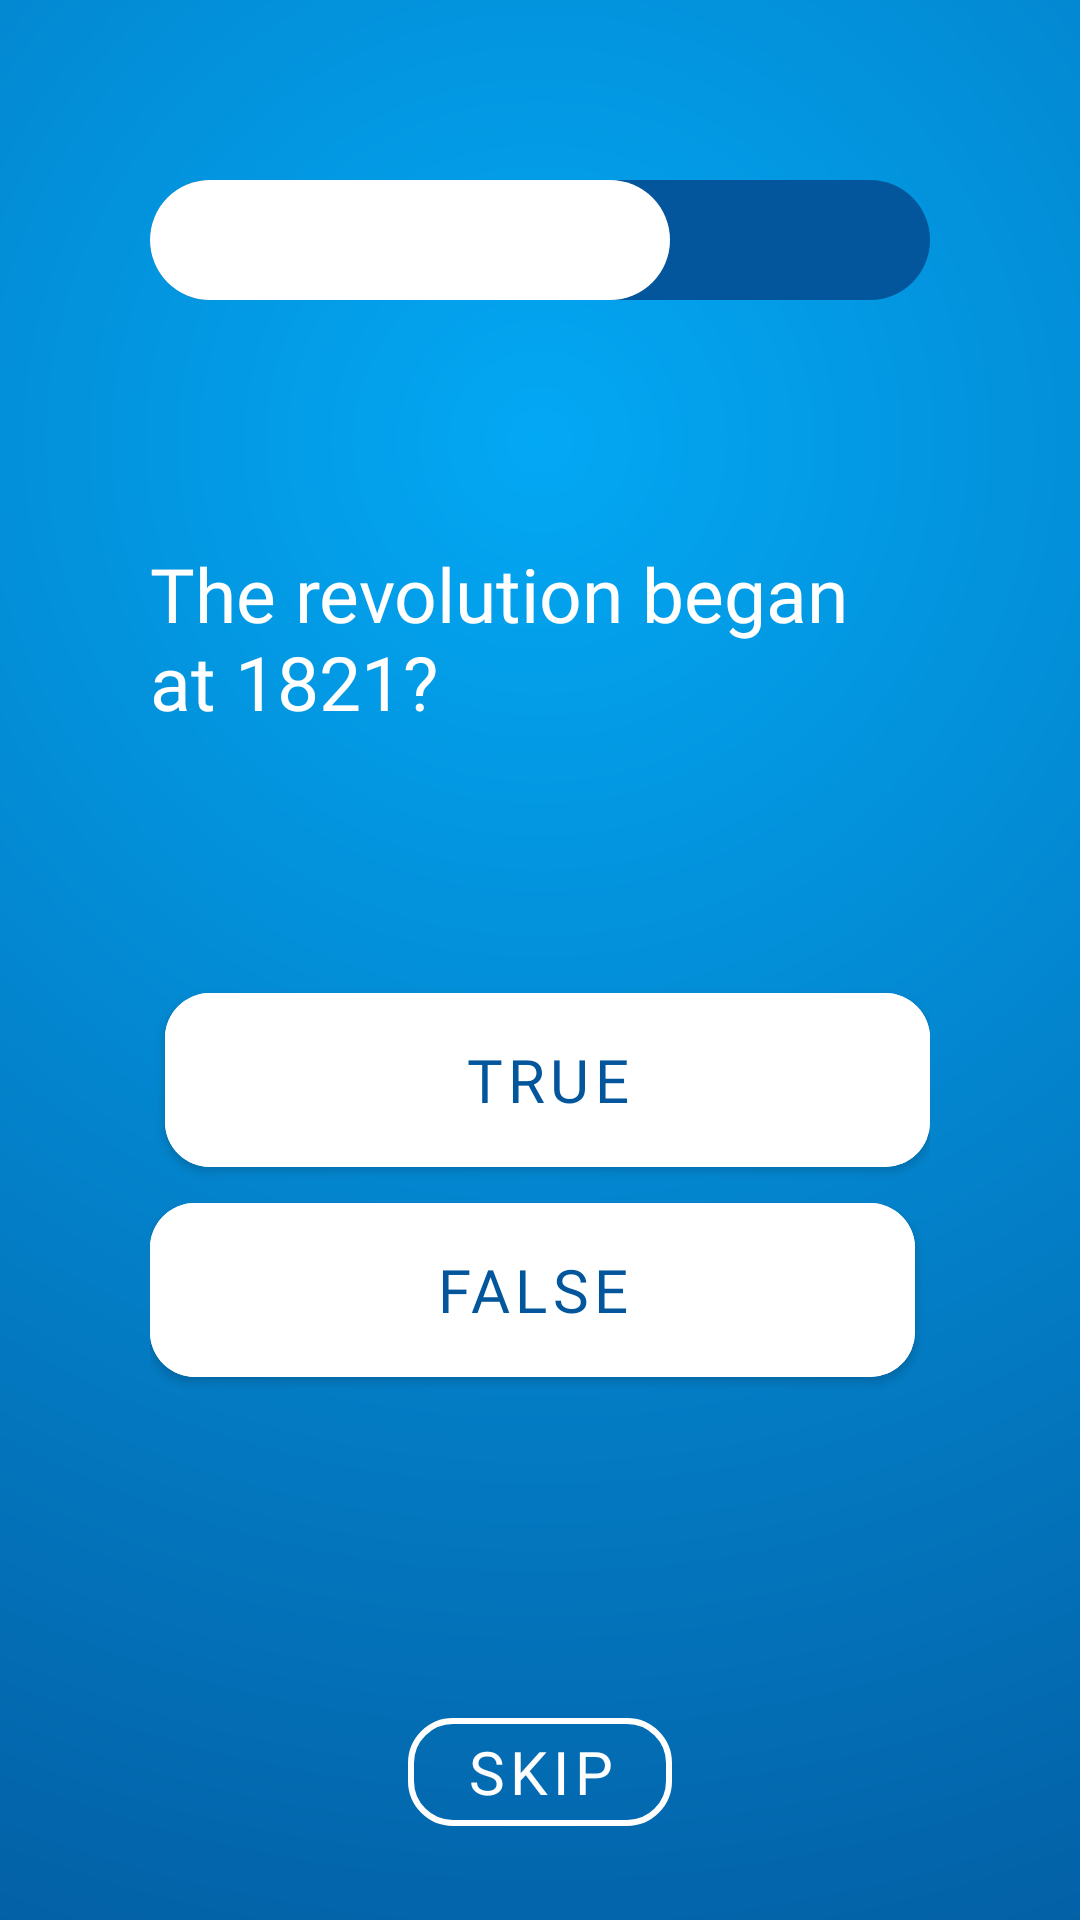

Write the Android layout XML for this screen, with the resource values it uses.
<!-- AndroidManifest.xml: application theme Theme.Quapp -->
<!-- res/layout/activity_quiz_question.xml -->
<?xml version="1.0" encoding="utf-8"?>
<androidx.constraintlayout.widget.ConstraintLayout xmlns:android="http://schemas.android.com/apk/res/android"
    xmlns:app="http://schemas.android.com/apk/res-auto"
    xmlns:tools="http://schemas.android.com/tools"
    android:layout_width="match_parent"
    android:layout_height="match_parent"
    android:background="@drawable/activity_quiz_background"

    tools:context=".QuizQuestionActivity">


    <ProgressBar
        android:id="@+id/determinateBar"
        style="@style/Widget.AppCompat.ProgressBar.Horizontal"
        android:layout_width="0dp"
        android:layout_height="40dp"

        android:indeterminate="false"
        android:max="3"
        android:minHeight="40dp"
        android:progress="2"
        android:progressTint="@color/white"
        android:progressDrawable="@drawable/game_progress_bar"

        app:layout_constraintVertical_bias="0.1"
        app:layout_constraintBottom_toBottomOf="parent"
        app:layout_constraintEnd_toEndOf="@+id/questionText"
        app:layout_constraintStart_toStartOf="@+id/questionText"
        app:layout_constraintTop_toTopOf="parent" />

    <TextView
        android:id="@+id/questionText"
        android:layout_width="0dp"
        android:layout_height="wrap_content"

        android:layout_marginStart="50dp"
        android:layout_marginEnd="50dp"
        android:fontFamily="@font/rubik_medium"
        android:gravity="start"

        android:text="The revolution began at 1821?"
        android:textColor="@color/white"

        android:textSize="25sp"
        app:layout_constraintBottom_toTopOf="@+id/linearTF"
        app:layout_constraintEnd_toEndOf="parent"
        app:layout_constraintStart_toStartOf="parent"
        app:layout_constraintTop_toBottomOf="@id/determinateBar"
        app:layout_constraintVertical_bias="0.5" />


    <LinearLayout
        android:id="@+id/linearTF"
        android:layout_width="0dp"
        android:layout_height="wrap_content"

        android:orientation="vertical"
        android:padding="0dp"

        app:layout_constraintBottom_toBottomOf="parent"
        app:layout_constraintEnd_toEndOf="@+id/questionText"
        app:layout_constraintStart_toStartOf="@+id/questionText"
        app:layout_constraintTop_toTopOf="parent"
        app:layout_constraintVertical_bias="0.65">

        <com.google.android.material.button.MaterialButton
            android:id="@+id/trueButton"
            android:layout_width="match_parent"
            android:layout_height="70dp"

            android:layout_gravity="start"
            android:layout_marginStart="5dp"
            android:layout_weight="0.5"
            android:backgroundTint="@color/white"

            android:fontFamily="@font/rubik_medium"
            android:shadowRadius="15"

            android:text="True"
            android:textColor="@color/colorPrimaryDark"
            android:textSize="20sp"
            app:cornerRadius="15dp" />

        <com.google.android.material.button.MaterialButton
            android:id="@+id/falseButton"
            android:layout_width="match_parent"
            android:layout_height="70dp"

            android:layout_gravity="end"
            android:layout_marginEnd="5dp"
            android:layout_weight="0.5"
            android:backgroundTint="@color/white"

            android:fontFamily="@font/rubik_medium"
            android:shadowRadius="15"

            android:text="False"
            android:textColor="@color/colorPrimaryDark"
            android:textSize="20sp"
            app:cornerRadius="15dp" />

    </LinearLayout>

    <com.google.android.material.button.MaterialButton
        android:id="@+id/skipButton"
        android:layout_width="wrap_content"
        android:layout_height="wrap_content"
        style="@style/Widget.MaterialComponents.Button.OutlinedButton"

        android:text="Skip"
        android:textSize="20sp"
        android:fontFamily="@font/rubik_light"
        android:textColor="@color/white"

        android:layout_gravity="center"
        android:gravity="center"
        app:cornerRadius="15dp"
        app:strokeColor="@color/white"
        app:strokeWidth="2dp"

        app:layout_constraintVertical_bias="0.8"
        app:layout_constraintBottom_toBottomOf="parent"
        app:layout_constraintEnd_toEndOf="@+id/linearTF"
        app:layout_constraintStart_toStartOf="@+id/linearTF"
        app:layout_constraintTop_toBottomOf="@+id/linearTF" />

</androidx.constraintlayout.widget.ConstraintLayout>
<!-- resources referenced by this layout -->
<resources>
  <color name="colorPrimaryDark">#03569b</color>
  <color name="white">#FFFFFFFF</color>
  <!-- drawable activity_quiz_background (drawable) -->
  <?xml version="1.0" encoding="utf-8"?>
  <shape xmlns:android="http://schemas.android.com/apk/res/android"
      android:shape="rectangle">
  
      <gradient
          android:endColor="@color/colorPrimaryDark"
          android:startColor="@color/primary"
          android:type="radial"
          android:gradientRadius="600dp"
          android:centerY="0.23"
          android:centerX="0.5"
  
          />
  
  
  </shape>
  <!-- drawable game_progress_bar (drawable) -->
  <?xml version="1.0" encoding="utf-8"?>
  <layer-list xmlns:android="http://schemas.android.com/apk/res/android">
      <item android:id="@android:id/background">
          <shape>
              <solid android:color="@color/colorPrimaryDark"/>
              <corners android:radius="40dp"/>
          </shape>
      </item>
      <item android:id="@android:id/progress">
          <scale android:scaleWidth="100%">
              <shape android:shape="rectangle">
                  <solid android:color="@color/white"/>
                  <corners android:radius="40dp"/>
              </shape>
          </scale>
      </item>
  </layer-list>
  <style name="Theme.Quapp" parent="Theme.MaterialComponents.DayNight.NoActionBar">
          <item name="colorPrimary">@color/primary</item>
          <item name="colorPrimaryDark">@color/colorPrimaryDark</item>
  
      </style>
  <color name="primary">#03A8F4</color>
</resources>
